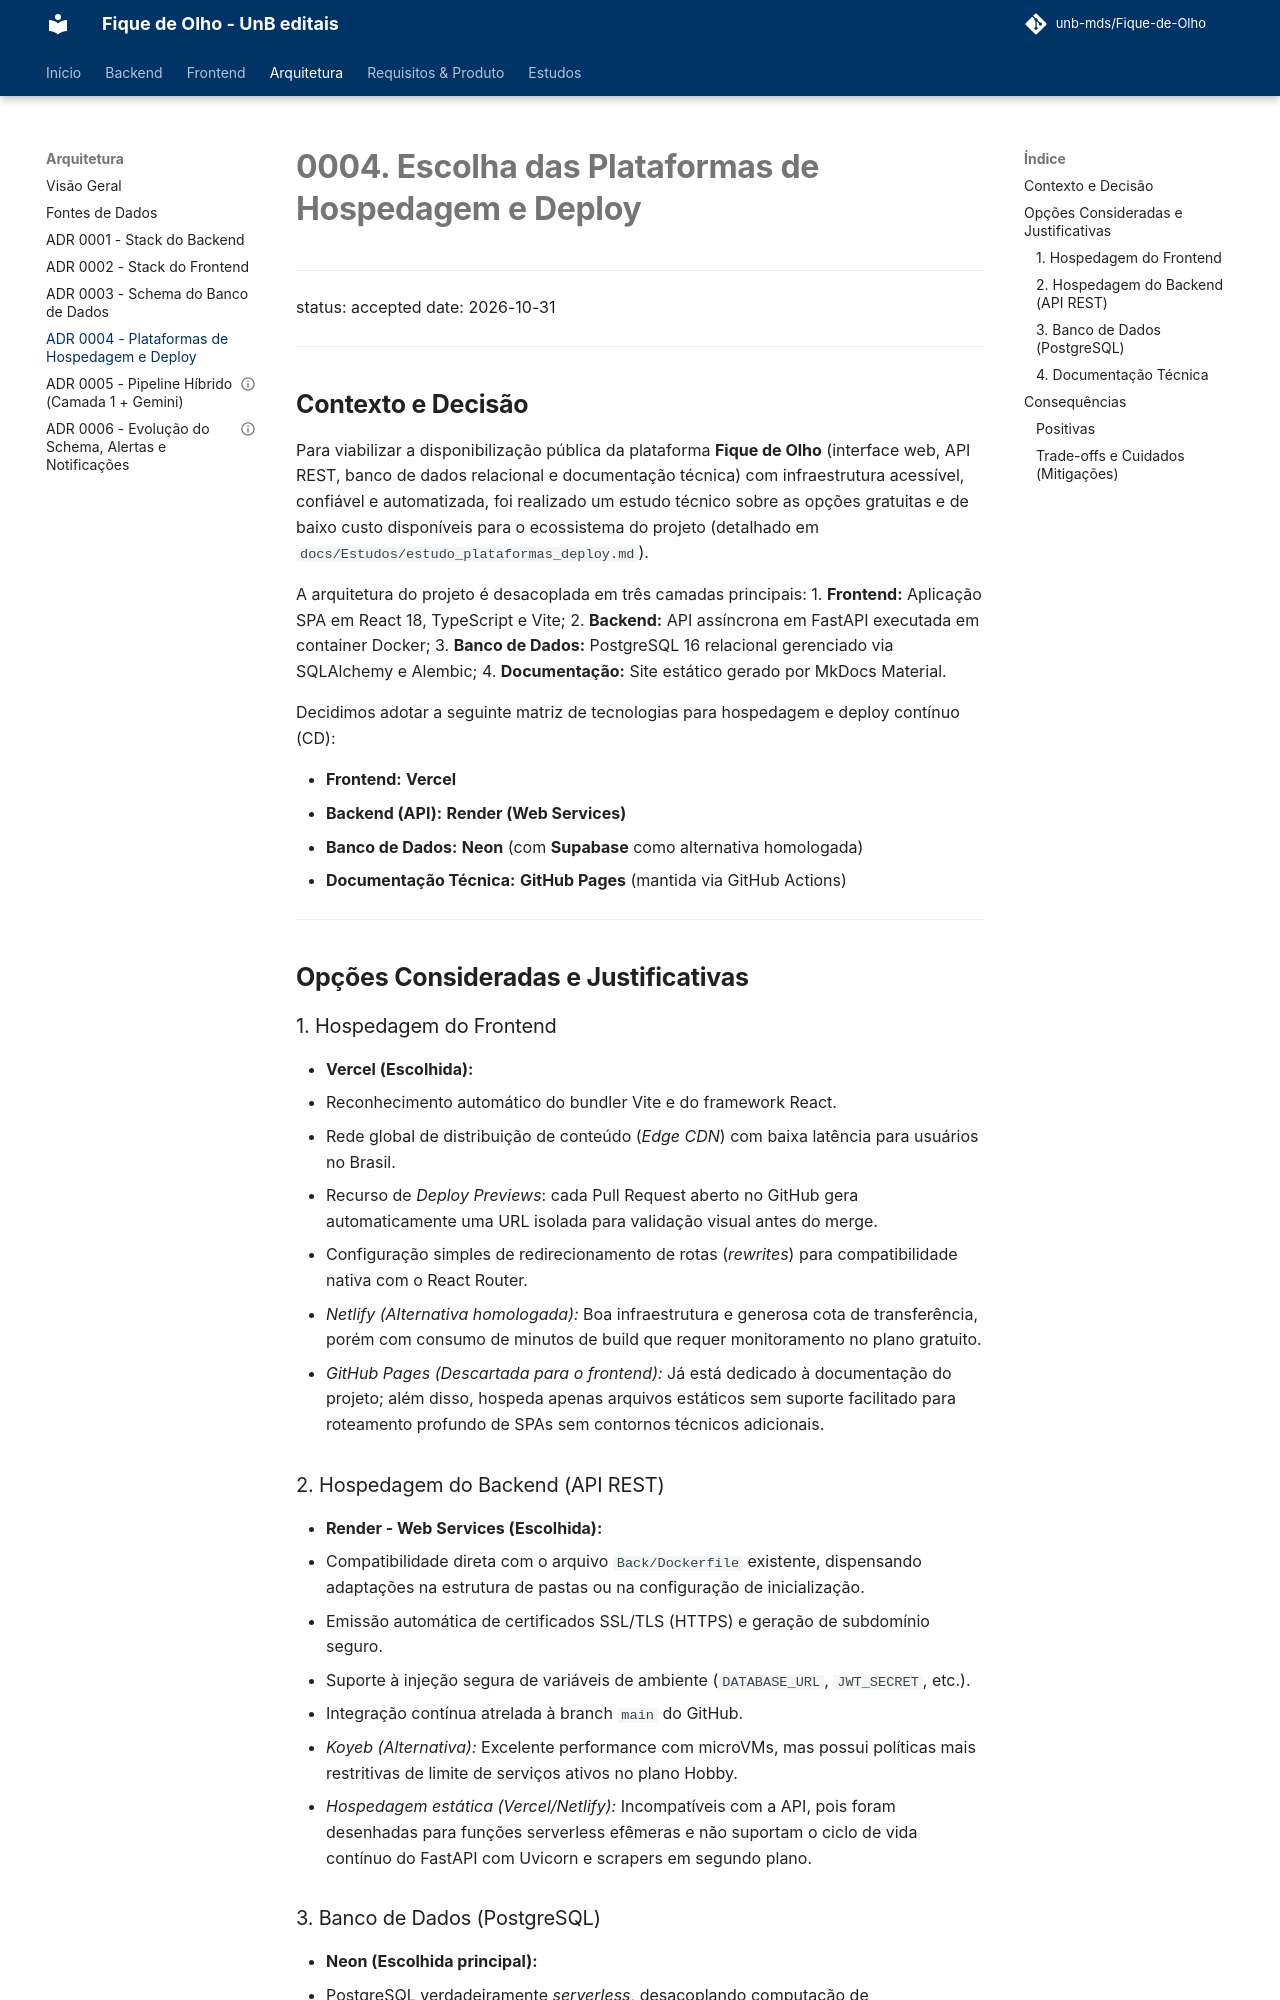

repository: unb-mds/Fique-de-Olho · page: adr/0004-plataformas-de-deploy/index.html · generator: mkdocs

# 0004. Escolha das Plataformas de Hospedagem e Deploy

---
status: accepted
date: 2026-10-31
---

## Contexto e Decisão

Para viabilizar a disponibilização pública da plataforma **Fique de Olho** (interface web, API REST, banco de dados relacional e documentação técnica) com infraestrutura acessível, confiável e automatizada, foi realizado um estudo técnico sobre as opções gratuitas e de baixo custo disponíveis para o ecossistema do projeto (detalhado em `docs/Estudos/estudo_plataformas_deploy.md`).

A arquitetura do projeto é desacoplada em três camadas principais:
1. **Frontend:** Aplicação SPA em React 18, TypeScript e Vite;
2. **Backend:** API assíncrona em FastAPI executada em container Docker;
3. **Banco de Dados:** PostgreSQL 16 relacional gerenciado via SQLAlchemy e Alembic;
4. **Documentação:** Site estático gerado por MkDocs Material.

Decidimos adotar a seguinte matriz de tecnologias para hospedagem e deploy contínuo (CD):

- **Frontend:** **Vercel**
- **Backend (API):** **Render (Web Services)**
- **Banco de Dados:** **Neon** (com **Supabase** como alternativa homologada)
- **Documentação Técnica:** **GitHub Pages** (mantida via GitHub Actions)

---

## Opções Consideradas e Justificativas

### 1. Hospedagem do Frontend
* **Vercel (Escolhida):**
  - Reconhecimento automático do bundler Vite e do framework React.
  - Rede global de distribuição de conteúdo (*Edge CDN*) com baixa latência para usuários no Brasil.
  - Recurso de *Deploy Previews*: cada Pull Request aberto no GitHub gera automaticamente uma URL isolada para validação visual antes do merge.
  - Configuração simples de redirecionamento de rotas (*rewrites*) para compatibilidade nativa com o React Router.
* *Netlify (Alternativa homologada):* Boa infraestrutura e generosa cota de transferência, porém com consumo de minutos de build que requer monitoramento no plano gratuito.
* *GitHub Pages (Descartada para o frontend):* Já está dedicado à documentação do projeto; além disso, hospeda apenas arquivos estáticos sem suporte facilitado para roteamento profundo de SPAs sem contornos técnicos adicionais.

### 2. Hospedagem do Backend (API REST)
* **Render - Web Services (Escolhida):**
  - Compatibilidade direta com o arquivo `Back/Dockerfile` existente, dispensando adaptações na estrutura de pastas ou na configuração de inicialização.
  - Emissão automática de certificados SSL/TLS (HTTPS) e geração de subdomínio seguro.
  - Suporte à injeção segura de variáveis de ambiente (`DATABASE_URL`, `JWT_SECRET`, etc.).
  - Integração contínua atrelada à branch `main` do GitHub.
* *Koyeb (Alternativa):* Excelente performance com microVMs, mas possui políticas mais restritivas de limite de serviços ativos no plano Hobby.
* *Hospedagem estática (Vercel/Netlify):* Incompatíveis com a API, pois foram desenhadas para funções serverless efêmeras e não suportam o ciclo de vida contínuo do FastAPI com Uvicorn e scrapers em segundo plano.
